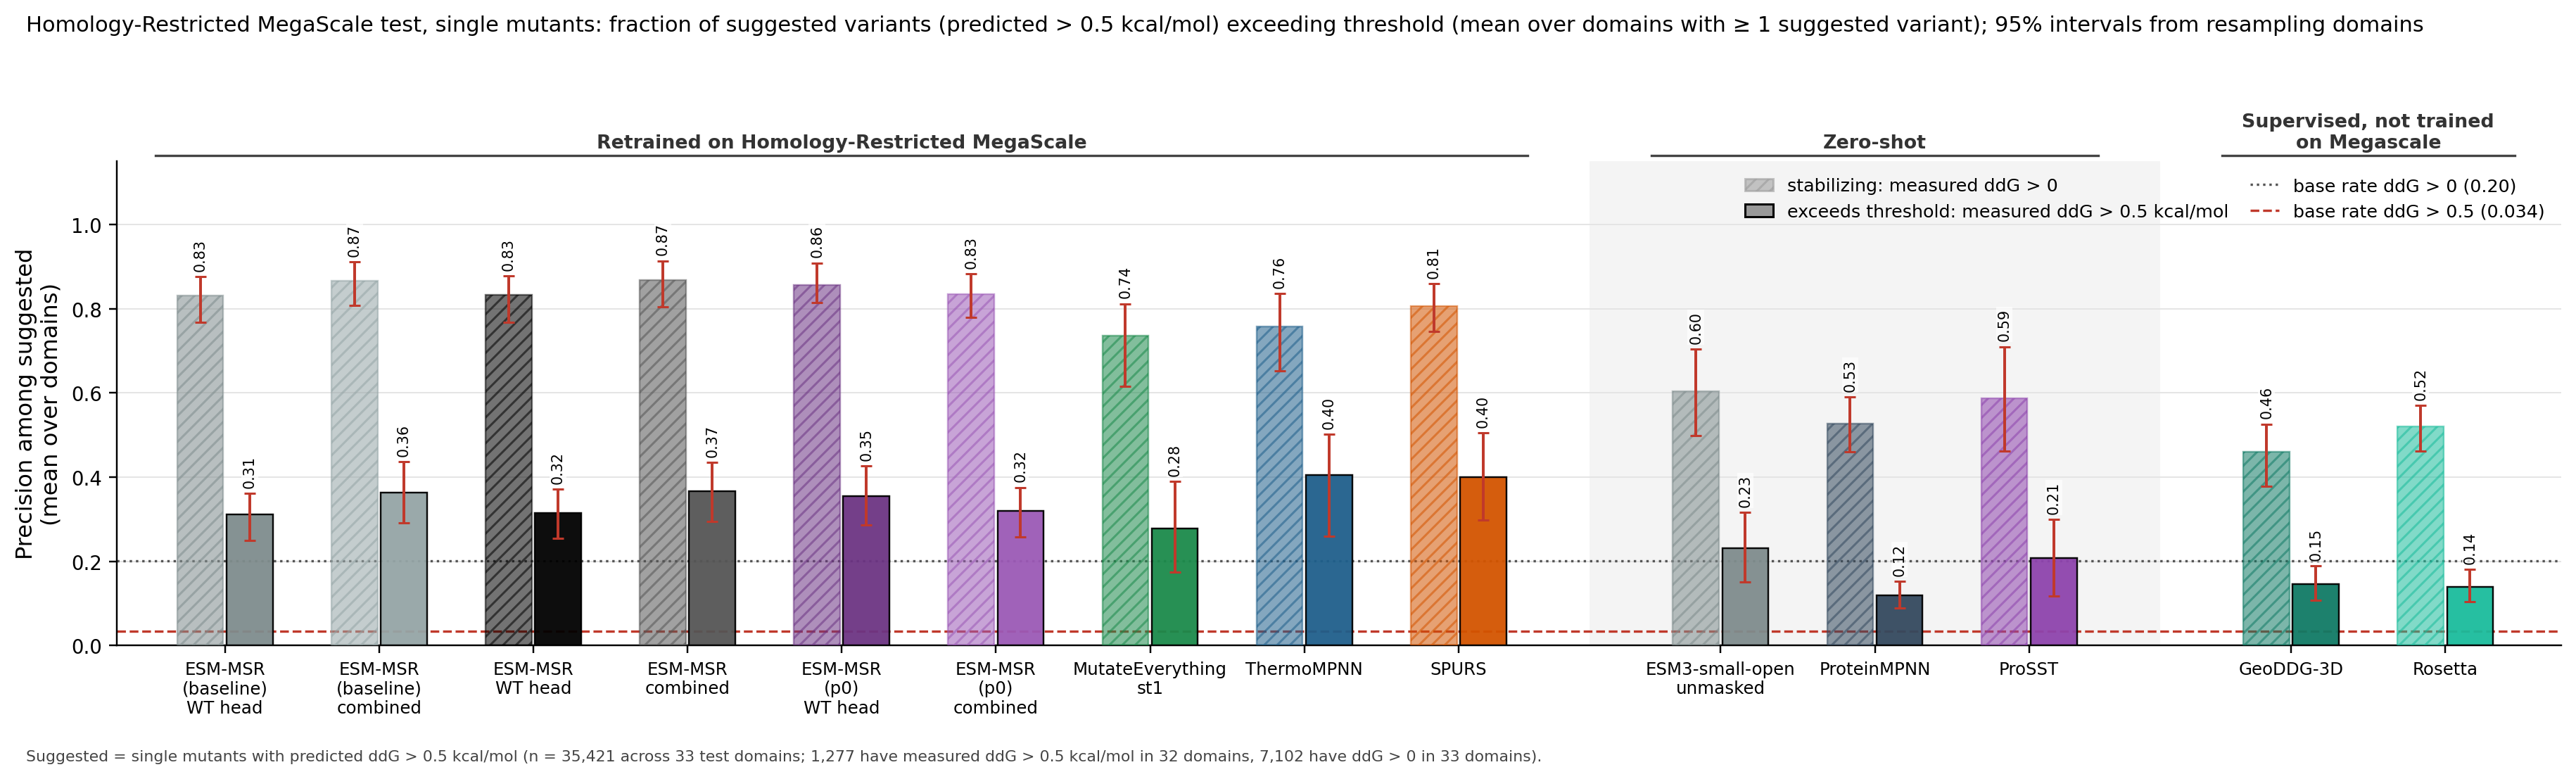

Data behind this chart, as committed beside it:
column, key, subset, value, lo, hi, n_libraries, n_suggested_total, n_hits_total
ESM-MSR (baseline) WT head, msr:wt, precision_ddG_gt_0.5, 0.3115, 0.2499, 0.3610, 33, 1268, 481.3
ESM-MSR (baseline) WT head, msr:wt, precision_ddG_gt_0, 0.8309, 0.7678, 0.8766, 33, 1268, 481.3
ESM-MSR (baseline) WT head, msr:wt, recall_ddG_gt_0.5, 0.3611, 0.2831, 0.4249, 32, 1268, 481.3
ESM-MSR (baseline) WT head, msr:wt, recall_ddG_gt_0, 0.1636, 0.1296, 0.2025, 33, 1268, 481.3
ESM-MSR (baseline) WT head, msr:wt, n_suggested_per_domain, 38.41, 26.21, 54.45, 33, 1268, 481.3
ESM-MSR (baseline) WT head, msr:wt, n_hits_recovered_per_domain, 14.59, 8.736, 22.36, 33, 1268, 481.3
ESM-MSR (baseline) combined, msr:comb, precision_ddG_gt_0.5, 0.3630, 0.2911, 0.4369, 33, 957.7, 433.7
ESM-MSR (baseline) combined, msr:comb, precision_ddG_gt_0, 0.8656, 0.8078, 0.9114, 33, 957.7, 433.7
ESM-MSR (baseline) combined, msr:comb, recall_ddG_gt_0.5, 0.3202, 0.2527, 0.3751, 32, 957.7, 433.7
ESM-MSR (baseline) combined, msr:comb, recall_ddG_gt_0, 0.1293, 0.1003, 0.1661, 33, 957.7, 433.7
ESM-MSR (baseline) combined, msr:comb, n_suggested_per_domain, 29.02, 18.87, 42.26, 33, 957.7, 433.7
ESM-MSR (baseline) combined, msr:comb, n_hits_recovered_per_domain, 13.14, 7.909, 20.03, 33, 957.7, 433.7
ESM-MSR WT head, msrdev:wt, precision_ddG_gt_0.5, 0.3150, 0.2547, 0.3718, 33, 1291, 493.7
ESM-MSR WT head, msrdev:wt, precision_ddG_gt_0, 0.8324, 0.7672, 0.8777, 33, 1291, 493.7
ESM-MSR WT head, msrdev:wt, recall_ddG_gt_0.5, 0.3520, 0.2715, 0.4104, 32, 1291, 493.7
ESM-MSR WT head, msrdev:wt, recall_ddG_gt_0, 0.1599, 0.1269, 0.1992, 33, 1291, 493.7
ESM-MSR WT head, msrdev:wt, n_suggested_per_domain, 39.13, 26.45, 56.55, 33, 1291, 493.7
ESM-MSR WT head, msrdev:wt, n_hits_recovered_per_domain, 14.96, 9.049, 22.99, 33, 1291, 493.7
ESM-MSR combined, msrdev:comb, precision_ddG_gt_0.5, 0.3666, 0.2945, 0.4350, 33, 1019, 458.3
ESM-MSR combined, msrdev:comb, precision_ddG_gt_0, 0.8676, 0.8042, 0.9141, 33, 1019, 458.3
ESM-MSR combined, msrdev:comb, recall_ddG_gt_0.5, 0.3457, 0.2782, 0.4046, 32, 1019, 458.3
ESM-MSR combined, msrdev:comb, recall_ddG_gt_0, 0.1358, 0.1049, 0.1706, 33, 1019, 458.3
ESM-MSR combined, msrdev:comb, n_suggested_per_domain, 30.87, 20.46, 45.54, 33, 1019, 458.3
ESM-MSR combined, msrdev:comb, n_hits_recovered_per_domain, 13.89, 8.279, 21.37, 33, 1019, 458.3
ESM-MSR (p0) WT head, msrp0:wt, precision_ddG_gt_0.5, 0.3548, 0.2862, 0.4270, 33, 1122, 459.7
ESM-MSR (p0) WT head, msrp0:wt, precision_ddG_gt_0, 0.8564, 0.8139, 0.9089, 33, 1122, 459.7
ESM-MSR (p0) WT head, msrp0:wt, recall_ddG_gt_0.5, 0.3207, 0.2515, 0.3876, 32, 1122, 459.7
ESM-MSR (p0) WT head, msrp0:wt, recall_ddG_gt_0, 0.1369, 0.1079, 0.1749, 33, 1122, 459.7
ESM-MSR (p0) WT head, msrp0:wt, n_suggested_per_domain, 34, 22.55, 51.66, 33, 1122, 459.7
ESM-MSR (p0) WT head, msrp0:wt, n_hits_recovered_per_domain, 13.93, 8.503, 21.5, 33, 1122, 459.7
ESM-MSR (p0) combined, msrp0:comb, precision_ddG_gt_0.5, 0.3193, 0.2582, 0.3755, 33, 1560, 589.7
ESM-MSR (p0) combined, msrp0:comb, precision_ddG_gt_0, 0.8346, 0.7801, 0.8829, 33, 1560, 589.7
ESM-MSR (p0) combined, msrp0:comb, recall_ddG_gt_0.5, 0.4453, 0.3713, 0.5063, 32, 1560, 589.7
ESM-MSR (p0) combined, msrp0:comb, recall_ddG_gt_0, 0.1968, 0.1586, 0.2394, 33, 1560, 589.7
ESM-MSR (p0) combined, msrp0:comb, n_suggested_per_domain, 47.28, 33.67, 67.01, 33, 1560, 589.7
ESM-MSR (p0) combined, msrp0:comb, n_hits_recovered_per_domain, 17.87, 11.13, 26.78, 33, 1560, 589.7
MutateEverything st1, me1, precision_ddG_gt_0.5, 0.2783, 0.1738, 0.3894, 32, 512.7, 185.3
MutateEverything st1, me1, precision_ddG_gt_0, 0.7353, 0.6153, 0.8117, 32, 512.7, 185.3
MutateEverything st1, me1, recall_ddG_gt_0.5, 0.0942, 0.0610, 0.1279, 32, 512.7, 185.3
MutateEverything st1, me1, recall_ddG_gt_0, 0.0434, 0.0298, 0.0570, 33, 512.7, 185.3
MutateEverything st1, me1, n_suggested_per_domain, 15.54, 8.44, 25.59, 33, 512.7, 185.3
MutateEverything st1, me1, n_hits_recovered_per_domain, 5.616, 2.665, 9.55, 33, 512.7, 185.3
ThermoMPNN, tmpnn, precision_ddG_gt_0.5, 0.4047, 0.2596, 0.5012, 29, 274, 135
ThermoMPNN, tmpnn, precision_ddG_gt_0, 0.7573, 0.6517, 0.8356, 29, 274, 135
ThermoMPNN, tmpnn, recall_ddG_gt_0.5, 0.0834, 0.0472, 0.1290, 32, 274, 135
ThermoMPNN, tmpnn, recall_ddG_gt_0, 0.0369, 0.0191, 0.0649, 33, 274, 135
ThermoMPNN, tmpnn, n_suggested_per_domain, 8.303, 5.394, 12.22, 33, 274, 135
ThermoMPNN, tmpnn, n_hits_recovered_per_domain, 4.091, 2.283, 6.506, 33, 274, 135
SPURS, spurs, precision_ddG_gt_0.5, 0.3999, 0.2981, 0.5046, 33, 680.7, 306.7
SPURS, spurs, precision_ddG_gt_0, 0.8057, 0.7461, 0.8600, 33, 680.7, 306.7
SPURS, spurs, recall_ddG_gt_0.5, 0.2192, 0.1571, 0.3052, 32, 680.7, 306.7
SPURS, spurs, recall_ddG_gt_0, 0.0903, 0.0554, 0.1416, 33, 680.7, 306.7
SPURS, spurs, n_suggested_per_domain, 20.63, 13.88, 29.87, 33, 680.7, 306.7
SPURS, spurs, n_hits_recovered_per_domain, 9.293, 5.434, 14.05, 33, 680.7, 306.7
ESM3-small-open, msrrel@0:comb, precision_ddG_gt_0.5, 0.2312, 0.1511, 0.3162, 32, 221, 53
ESM3-small-open, msrrel@0:comb, precision_ddG_gt_0, 0.6039, 0.4988, 0.7040, 32, 221, 53
ESM3-small-open, msrrel@0:comb, recall_ddG_gt_0.5, 0.0466, 0.0303, 0.0646, 32, 221, 53
ESM3-small-open, msrrel@0:comb, recall_ddG_gt_0, 0.0240, 0.0174, 0.0333, 33, 221, 53
ESM3-small-open, msrrel@0:comb, n_suggested_per_domain, 6.697, 5.151, 8.243, 33, 221, 53
ESM3-small-open, msrrel@0:comb, n_hits_recovered_per_domain, 1.606, 1.03, 2.424, 33, 221, 53
... 24 more rows
